Run: headless pygame with SDL's dummy video driver; simulated clock (each Clock.tick advances the game by its frame time, no real sleeping); random seed 0; keys injected as events and as key.get_pressed() state; no mouse input.
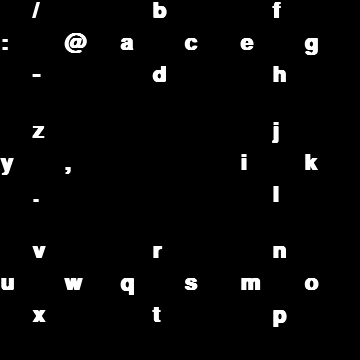
Frame 1 of 4 · flips 1–60 · no input
Frame 2 of 4 · flips 61–180 · tapped SPACE, RETURN · held RIGHT (→), D · screen unchanged from frame 1, image omitted
Frame 3 of 4 · flips 181–300 · held DOWN (↓), S · screen unchanged from frame 2, image omitted
Frame 4 of 4 · flips 301–420 · held LEFT (←), A, UP (↑), W · screen unchanged from frame 3, image omitted

The pygame program that drew these frames:

#AnyWheel v.0.1
#2016, Nathan McNany
#Needs a working installation of Pygame and PyUserInput to work.
#Note: this is very much tailored to my Logitech Dual Action.  If it doesn't work with other pads, fiddle with the code.

import pygame, sys # pykeyboard
#from pykeyboard import PyKeyboard
from pygame import *

pygame.init()

#kbEmu = PyKeyboard()  #Short for keyboard emulator.
gamepad = None
# if pygame.joystick.get_count() > 0:
#     gamepad = pygame.joystick.Joystick(0)
#     gamepad.init()

WX = 360
WY = 360
window = pygame.display.set_mode((WX, WY), 0, 32)

TXTSIZE = 32
TXTFONT = pygame.font.Font(None, TXTSIZE)
TXTFONT.set_bold(True)

WHITE = (255,255,255)
RED = (255,0,0)
GREEN = (0,255,0)
BLUE = (0,0,255)
YELLOW = (255,255,0)

PETAL_COORDS = [(120,0), (240,0), (240,120), (240,240), (120,240), (0,240), (0,120), (0,0)]

#XYBA
BUTTONS = [0, 3, 2, 1]
COLORS = [BLUE, YELLOW, RED, GREEN]
COORDS = [(0, TXTSIZE), (TXTSIZE, 0), (TXTSIZE * 2, TXTSIZE), (TXTSIZE, TXTSIZE * 2)]
BASE_SET = ['abcd', 'efgh', 'ijkl', 'mnop', 'qrst', 'uvwx', 'yz,.', ':/@-']
CAPS_SET = ['ABCD', 'EFGH', 'IJKL', 'MNOP', 'QRST', 'UVWX', 'YZ?!', ';\\&_']
NUMS_SET = ['1234', '5678', '90*+', 'xx$`', '\'"~|', '=#%^', '<>[]', '{}()']


def getPetalSurf(petalString, colors=False):
    petalSurf = pygame.surface.Surface((TXTSIZE * 3, TXTSIZE * 3)) # A square
    for i in range(4):
        if colors == False:
            petalSurf.blit(TXTFONT.render(petalString[i], True, WHITE), COORDS[i])
        elif colors == True:
            petalSurf.blit(TXTFONT.render(petalString[i], True, COLORS[i]), COORDS[i])

    return petalSurf

def main():
    rtDown = False
    ltDown = False
    while True:
        facePress = False
        faceButton = None
        
        selectedSet = BASE_SET

        window.fill((0,0,0))
        
        for event in pygame.event.get():
            if event.type == QUIT:
                #pygame.quit()
                sys.exit()
            elif event.type == JOYBUTTONDOWN:
                if event.button == 4:
                    ltDown = True
                elif event.button == 5:
                    rtDown = True
            elif event.type == JOYBUTTONUP:
                if event.button == 4:
                    ltDown = False
                elif event.button == 5:
                    rtDown = False
                elif event.button < 4:
                    facePress = True
                    faceButton = event.button



        if rtDown and not ltDown:
            selectedSet = CAPS_SET
        if ltDown and not rtDown:
            selectedSet = NUMS_SET


        #Determine where the stick's pointing and which petal to select.  -1 means no petal is selected.
        xPos = 0 #gamepad.get_axis(0)
        yPos = 0 #gamepad.get_axis(1)

        petal = -1
        if xPos >= .75:
            if yPos >= .75:
                petal = 3
            elif yPos <= -.75:
                petal = 1
            else:
                petal = 2

        elif xPos <= -.75:
            if yPos >= .75:
                petal = 5
            elif yPos <= -.75:
                petal = 7
            else:
                petal = 6

        else:
            if yPos >= .75:
                petal = 4
            elif yPos <= -.75:
                petal = 0

        if facePress and petal != -1:
            for i in range(4):
                if BUTTONS[i] == faceButton:
                    pass
                   # kbEmu.tap_key(selectedSet[petal][i])
                



        #Blit and schtuff
        for i in range(8):
            colors = False
            if i == petal:
                colors = True

            petalSurf = getPetalSurf(selectedSet[i], colors)
            window.blit(petalSurf, PETAL_COORDS[i])




        
        pygame.display.update()

main()
